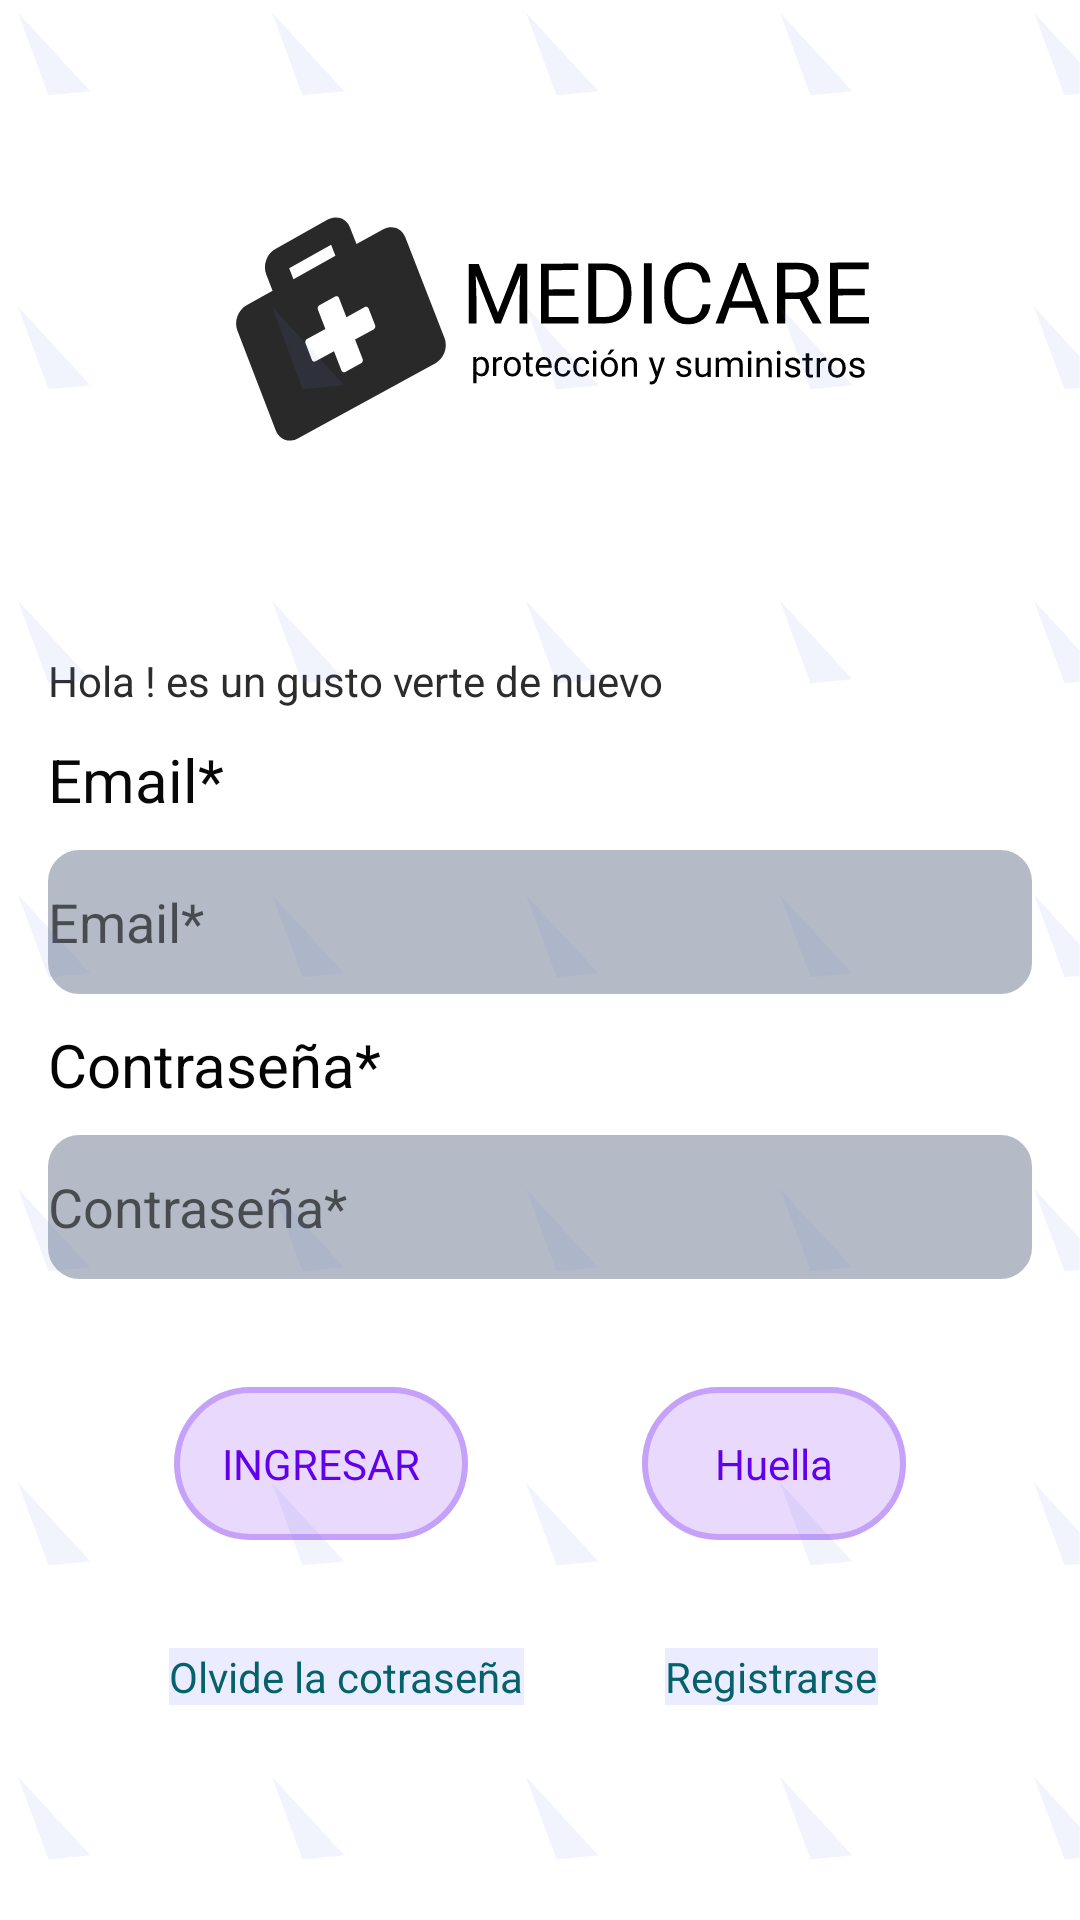

Here is an Android app screen rendered from its layout file. Give the layout XML and the strings, colors and styles it references.
<!-- AndroidManifest.xml: application theme Theme.Medicare -->
<!-- res/layout/activity_login.xml -->
<?xml version="1.0" encoding="utf-8"?>
<ScrollView xmlns:android="http://schemas.android.com/apk/res/android"
    xmlns:app="http://schemas.android.com/apk/res-auto"
    xmlns:tools="http://schemas.android.com/tools"
    android:layout_width="match_parent"
    android:layout_height="match_parent"
    android:background="@color/white"
    android:fillViewport="true"
    android:foreground="@drawable/textura2"
    app:layout_constraintBottom_toBottomOf="parent"
    app:layout_constraintEnd_toEndOf="parent"
    app:layout_constraintStart_toStartOf="parent"
    app:layout_constraintTop_toTopOf="parent"
    tools:context=".Login"
    tools:ignore="SpeakableTextPresentCheck">

    <androidx.constraintlayout.widget.ConstraintLayout
        android:layout_width="match_parent"
        android:layout_height="wrap_content"
        android:visibility="visible">

        <ImageView
            android:id="@+id/marcal"
            android:layout_width="match_parent"
            android:layout_height="wrap_content"
            android:layout_marginStart="32dp"
            android:layout_marginTop="64dp"
            android:layout_marginEnd="32dp"
            android:layout_marginBottom="30dp"
            android:contentDescription="@string/logo"
            android:minWidth="16dp"
            android:minHeight="16dp"
            app:layout_constraintBottom_toTopOf="@+id/SignIn"
            app:layout_constraintEnd_toEndOf="parent"
            app:layout_constraintHorizontal_bias="0.0"
            app:layout_constraintStart_toStartOf="parent"
            app:layout_constraintTop_toTopOf="parent"
            app:srcCompat="@drawable/marca" />

        <TextView
            android:id="@+id/SignIn"
            android:layout_width="match_parent"
            android:layout_height="wrap_content"
            android:layout_marginStart="16dp"
            android:layout_marginTop="30dp"
            android:layout_marginEnd="16dp"
            android:minWidth="10dp"
            android:minHeight="10dp"
            android:textColor="@color/black"
            android:textSize="29sp"
            android:textStyle="normal"
            android:visibility="visible"
            app:layout_constraintEnd_toEndOf="parent"
            app:layout_constraintStart_toStartOf="parent"
            app:layout_constraintTop_toBottomOf="@+id/marcal"
            tools:text="@string/sign_in" />

        <TextView
            android:id="@+id/desc"
            android:layout_width="match_parent"
            android:layout_height="wrap_content"
            android:layout_marginStart="16dp"
            android:layout_marginEnd="16dp"
            android:text="@string/saludo"
            android:textColor="#2C2C2C"
            app:layout_constraintEnd_toEndOf="parent"
            app:layout_constraintStart_toStartOf="parent"
            app:layout_constraintTop_toBottomOf="@+id/SignIn" />

        <TextView
            android:id="@+id/Email"
            android:layout_width="match_parent"
            android:layout_height="wrap_content"
            android:layout_marginStart="16dp"
            android:layout_marginTop="10dp"
            android:layout_marginEnd="16dp"
            android:text="@string/email"
            android:textAppearance="@style/TextAppearance.AppCompat.Medium"
            android:textColor="#080808"
            android:textSize="20sp"
            android:textStyle="normal"
            app:layout_constraintEnd_toEndOf="parent"
            app:layout_constraintStart_toStartOf="parent"
            app:layout_constraintTop_toBottomOf="@+id/desc" />

        <com.google.android.material.textfield.TextInputEditText
            android:id="@+id/InputEmail"
            android:layout_width="match_parent"
            android:layout_height="48dp"
            android:layout_marginStart="16dp"
            android:layout_marginTop="10dp"
            android:layout_marginEnd="16dp"
            android:background="@drawable/ic_edittext"
            android:backgroundTint="@color/cool_grey"
            android:drawablePadding="16dp"
            android:ems="10"
            android:hint="@string/email"
            android:importantForAutofill="no"
            android:inputType="text|textEmailAddress"
            android:minHeight="18dp"
            android:padding="0dp"
            app:layout_constraintEnd_toEndOf="parent"
            app:layout_constraintStart_toStartOf="parent"
            app:layout_constraintTop_toBottomOf="@+id/Email"
            tools:ignore="DuplicateSpeakableTextCheck" />

        <TextView
            android:id="@+id/Password"
            android:layout_width="match_parent"
            android:layout_height="wrap_content"
            android:layout_marginStart="16dp"
            android:layout_marginTop="10dp"
            android:layout_marginEnd="16dp"
            android:text="@string/password"
            android:textColor="#040404"
            android:textSize="20sp"
            app:layout_constraintEnd_toEndOf="parent"
            app:layout_constraintStart_toStartOf="parent"
            app:layout_constraintTop_toBottomOf="@+id/InputEmail" />

        <com.google.android.material.textfield.TextInputEditText
            android:id="@+id/InputPassword"
            android:layout_width="match_parent"
            android:layout_height="wrap_content"
            android:layout_marginStart="16dp"
            android:layout_marginTop="10dp"
            android:layout_marginEnd="16dp"
            android:background="@drawable/ic_edittext"
            android:backgroundTint="@color/cool_grey"
            android:drawablePadding="16dp"
            android:ems="10"
            android:hint="@string/password"
            android:importantForAutofill="no"
            android:inputType="textPassword"
            android:minHeight="48dp"
            android:padding="0dp"
            app:layout_constraintEnd_toEndOf="parent"
            app:layout_constraintStart_toStartOf="parent"
            app:layout_constraintTop_toBottomOf="@+id/Password"
            tools:ignore="DuplicateSpeakableTextCheck" />

        <com.google.android.material.button.MaterialButton
            android:id="@+id/button"
            style='?attr/materialButtonOutlinedStyle'
            android:layout_width="wrap_content"
            android:layout_height="wrap_content"
            android:layout_marginStart="32dp"
            android:layout_marginTop="30dp"
            android:layout_marginEnd="16dp"
            android:backgroundTint="#146200EE"
            android:padding="16dp"
            android:text="@string/ingresar"
            android:textAppearance="@style/TextAppearance.AppCompat.Medium"
            android:textColor="#6200EE"
            android:textSize="14sp"
            android:textStyle="normal"
            app:cornerRadius='28dp'
            app:layout_constraintEnd_toStartOf="@+id/finger"
            app:layout_constraintStart_toStartOf="parent"
            app:layout_constraintTop_toBottomOf="@+id/InputPassword"
            app:strokeColor="#426200EE"
            app:strokeWidth="2dp"
            tools:ignore="TextContrastCheck" />

        <com.google.android.material.button.MaterialButton
            android:id="@+id/finger"
            style='?attr/materialButtonOutlinedStyle'
            android:layout_width="wrap_content"
            android:layout_height="wrap_content"
            android:layout_marginStart="16dp"
            android:layout_marginTop="30dp"
            android:layout_marginEnd="32dp"
            android:backgroundTint="#146200EE"
            android:padding="16dp"
            android:text="@string/auth"
            android:textAppearance="@style/TextAppearance.AppCompat.Medium"
            android:textColor="#6200EE"
            android:textSize="14sp"
            android:textStyle="normal"
            app:cornerRadius='28dp'
            app:layout_constraintEnd_toEndOf="parent"
            app:layout_constraintStart_toEndOf="@+id/button"
            app:layout_constraintTop_toBottomOf="@+id/InputPassword"
            app:strokeColor="#426200EE"
            app:strokeWidth="2dp"
            tools:ignore="TextContrastCheck" />


        <TextView
            android:id="@+id/Forgot"
            android:layout_width="wrap_content"
            android:layout_height="wrap_content"
            android:layout_marginStart="24dp"
            android:layout_marginTop="30dp"
            android:layout_marginEnd="10dp"
            android:background="@color/pale_lilac"
            android:text="@string/fo"
            android:textColor="#05626A"
            android:textStyle="normal"
            app:layout_constraintEnd_toStartOf="@+id/SingUp"
            app:layout_constraintStart_toStartOf="parent"
            app:layout_constraintTop_toBottomOf="@+id/finger" />


        <TextView
            android:id="@+id/SingUp"
            android:layout_width="wrap_content"
            android:layout_height="wrap_content"
            android:layout_marginStart="5dp"
            android:layout_marginTop="30dp"
            android:layout_marginEnd="35dp"
            android:background="@color/pale_lilac"
            android:onClick="Registro"
            android:text="@string/SingUp"
            android:textColor="#05626A"
            android:textStyle="normal"
            app:layout_constraintEnd_toEndOf="parent"
            app:layout_constraintStart_toEndOf="@+id/Forgot"
            app:layout_constraintTop_toBottomOf="@+id/finger"
            tools:ignore="TouchTargetSizeCheck" />


        <ProgressBar
            android:id="@+id/loading"
            android:layout_width="wrap_content"
            android:layout_height="match_parent"
            android:layout_marginStart="10dp"
            android:layout_marginTop="10dp"
            android:layout_marginEnd="10dp"
            android:visibility="gone"
            app:layout_constraintBottom_toTopOf="@+id/Forgot"
            app:layout_constraintEnd_toEndOf="parent"
            app:layout_constraintStart_toStartOf="parent"
            app:layout_constraintTop_toBottomOf="@+id/Forgot" />

    </androidx.constraintlayout.widget.ConstraintLayout>
</ScrollView>
<!-- resources referenced by this layout -->
<resources>
  <color name="black">#000000</color>
  <color name="cool_grey">#b5bbc6</color>
  <color name="pale_lilac">#ebecff</color>
  <color name="white">#ffffff</color>
  <!-- drawable ic_edittext (drawable) -->
  <?xml version="1.0" encoding="utf-8"?>
  <shape xmlns:android="http://schemas.android.com/apk/res/android">
      <solid android:color="@color/bluey_grey" />
      <stroke
          android:width="1dp"
          android:color="@color/cool_grey" />
      <corners android:radius="10dp" />
  </shape>
  <!-- drawable marca: png bitmap (drawable, 3579 bytes) -->
  <!-- drawable textura2: png bitmap (drawable-xxxhdpi, 165778 bytes) -->
  <string name="SingUp">Registrarse</string>
  <string name="auth">Huella</string>
  <string name="email">Email*</string>
  <string name="fo">Olvide la cotraseña</string>
  <string name="ingresar">INGRESAR</string>
  <string name="logo">logo</string>
  <string name="password">Contraseña*</string>
  <string name="saludo">Hola ! es un gusto verte de nuevo</string>
  <string name="sign_in">Sign In</string>
  <style name="Theme.Medicare" parent="Theme.MaterialComponents.DayNight.NoActionBar">
          
          <item name="colorPrimary">@color/purple_500</item>
          <item name="colorPrimaryVariant">@color/purple_700</item>
          <item name="colorOnPrimary">@color/white</item>
          
          <item name="colorSecondary">@color/teal_200</item>
          <item name="colorSecondaryVariant">@color/teal_700</item>
          <item name="colorOnSecondary">@color/black</item>
          
          <item name="android:statusBarColor" tools:targetApi="l">?attr/colorPrimaryVariant</item>
          
      </style>
  <color name="bluey_grey">#acb1c0</color>
  <color name="purple_500">#FF6200EE</color>
  <color name="purple_700">#5743D9</color>
  <color name="teal_200">#FF03DAC5</color>
  <color name="teal_700">#FF018786</color>
</resources>
